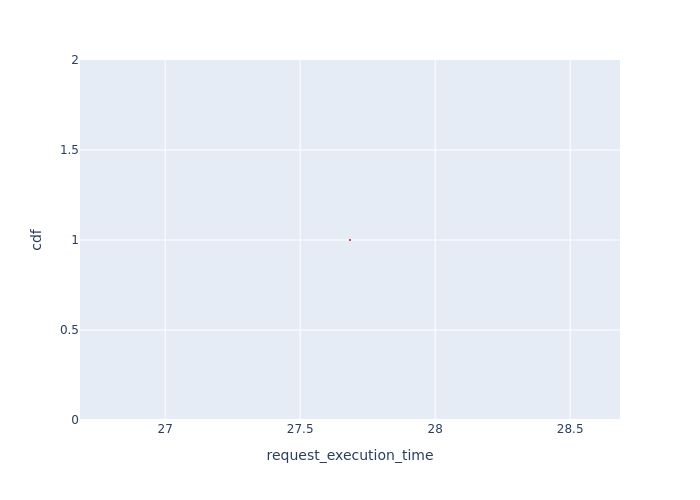

Source data for this figure (header and first rows):
Request Id, request_execution_time, cdf
0_1, 27.68, 1.0
